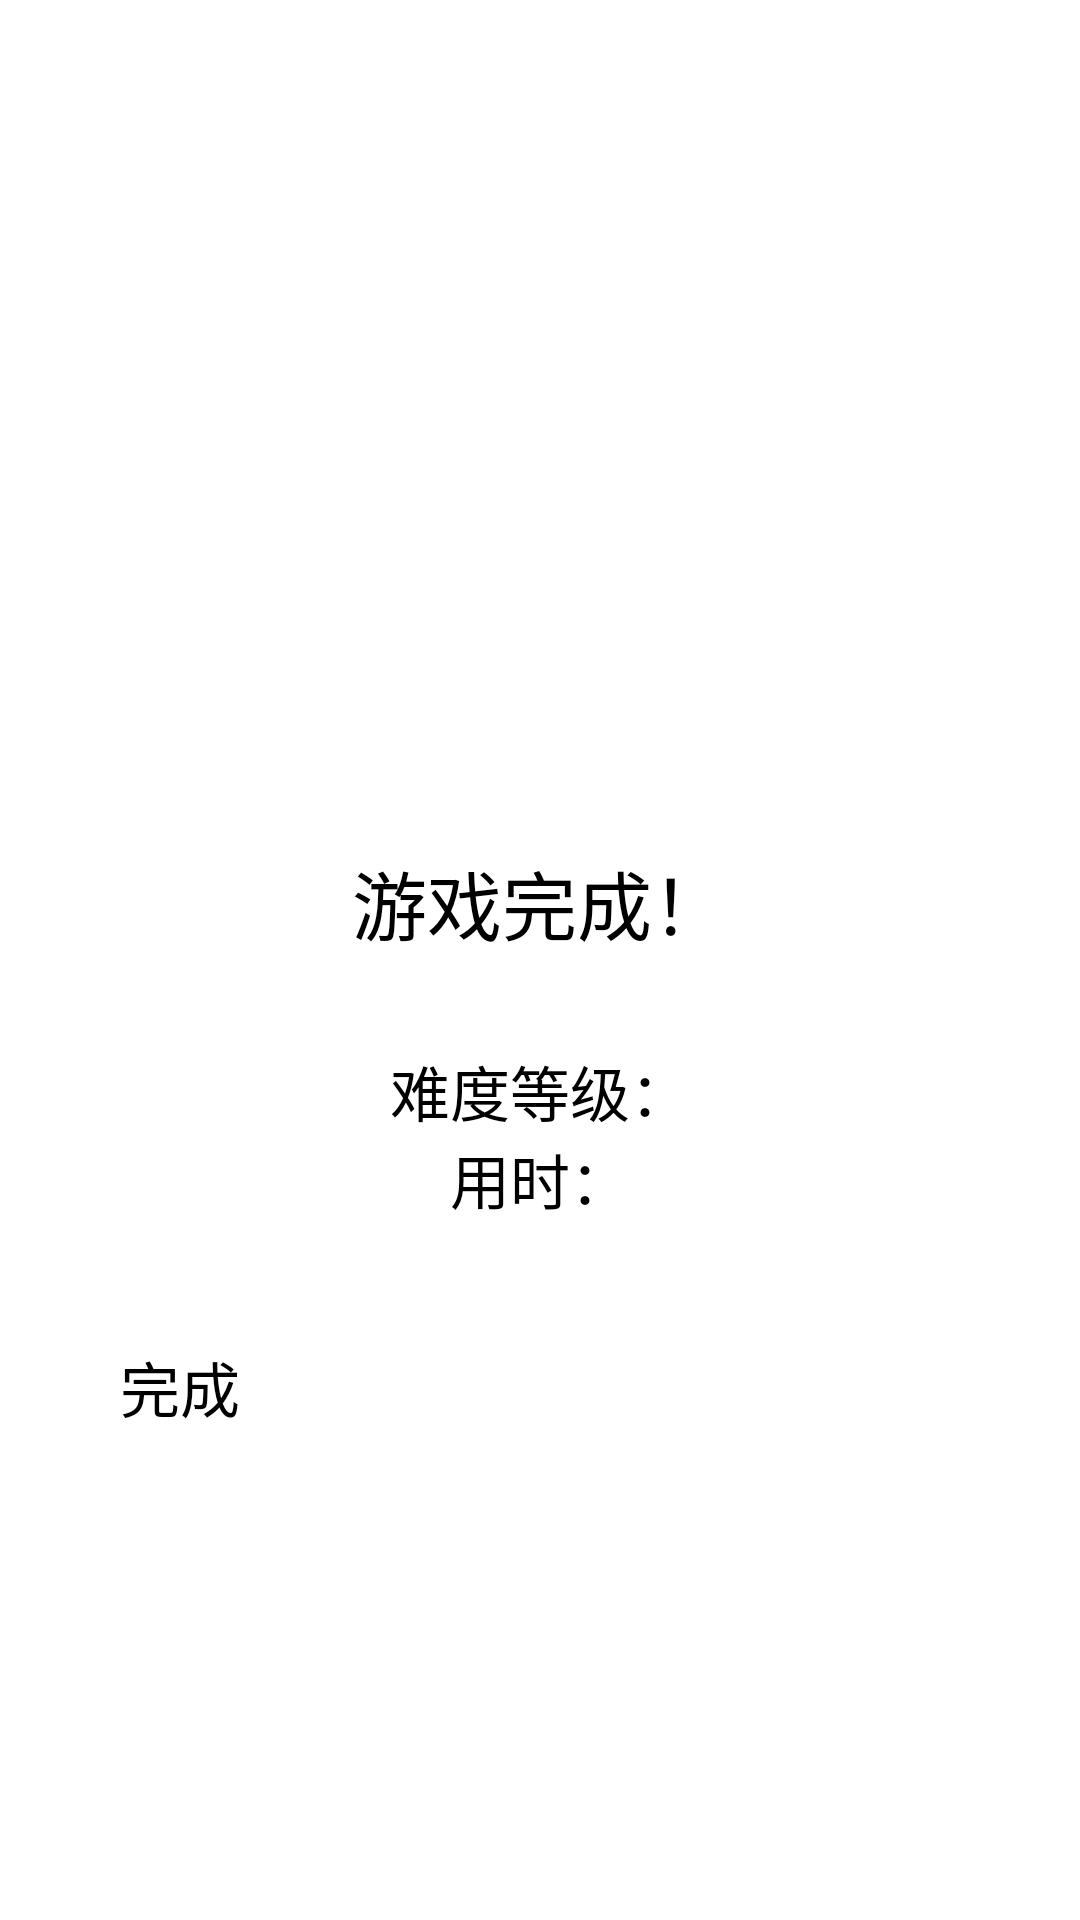

The Android layout XML behind this screen, and the referenced resources:
<!-- AndroidManifest.xml: application theme MyAppTheme -->
<!-- res/layout/activity_finished.xml -->
<?xml version="1.0" encoding="utf-8"?>
<LinearLayout xmlns:android="http://schemas.android.com/apk/res/android"
    android:orientation="vertical"
    android:layout_width="match_parent"
    android:layout_height="match_parent"
    android:gravity="center">
    <LinearLayout
        android:layout_width="wrap_content"
        android:layout_height="wrap_content"
        android:orientation="vertical"
        android:gravity="center_horizontal">
        <ImageView
            android:layout_width="150dp"
            android:layout_height="150dp"
            android:src="@drawable/ic_sentiment_satisfied_purple_150dp"
            android:layout_marginBottom="10dp"/>
        <TextView
            android:layout_width="wrap_content"
            android:layout_height="wrap_content"
            android:text="游戏完成！"
            android:gravity="center"
            android:layout_marginBottom="30dp"
            android:textSize="25sp"/>
        <TextView
            android:id="@+id/level_tv"
            android:layout_width="wrap_content"
            android:layout_height="wrap_content"
            android:text="难度等级："
            android:textSize="20sp"/>
        <TextView
            android:id="@+id/time_tv"
            android:layout_width="wrap_content"
            android:layout_height="wrap_content"
            android:text="用时："
            android:textSize="20sp"/>


    </LinearLayout>
    <Button
        android:id="@+id/finish_btn"
        android:layout_width="match_parent"
        android:layout_height="wrap_content"
        android:text="完成"
        android:textSize="20sp"
        android:layout_margin="40dp"
        android:background="@drawable/btn_bg"/>
</LinearLayout>
<!-- resources referenced by this layout -->
<resources>
  <!-- drawable ic_sentiment_satisfied_purple_150dp (drawable) -->
  <vector xmlns:android="http://schemas.android.com/apk/res/android"
          android:width="150dp"
          android:height="150dp"
          android:viewportWidth="24.0"
          android:viewportHeight="24.0">
      <path
          android:fillColor="@color/purple"
          android:pathData="M15.5,9.5m-1.5,0a1.5,1.5 0,1 1,3 0a1.5,1.5 0,1 1,-3 0"/>
      <path
          android:fillColor="@color/purple"
          android:pathData="M8.5,9.5m-1.5,0a1.5,1.5 0,1 1,3 0a1.5,1.5 0,1 1,-3 0"/>
      <path
          android:fillColor="@color/purple"
          android:pathData="M11.99,2C6.47,2 2,6.48 2,12s4.47,10 9.99,10C17.52,22 22,17.52 22,12S17.52,2 11.99,2zM12,20c-4.42,0 -8,-3.58 -8,-8s3.58,-8 8,-8 8,3.58 8,8 -3.58,8 -8,8zM12,16c-1.48,0 -2.75,-0.81 -3.45,-2L6.88,14c0.8,2.05 2.79,3.5 5.12,3.5s4.32,-1.45 5.12,-3.5h-1.67c-0.7,1.19 -1.97,2 -3.45,2z"/>
  </vector>
</resources>
